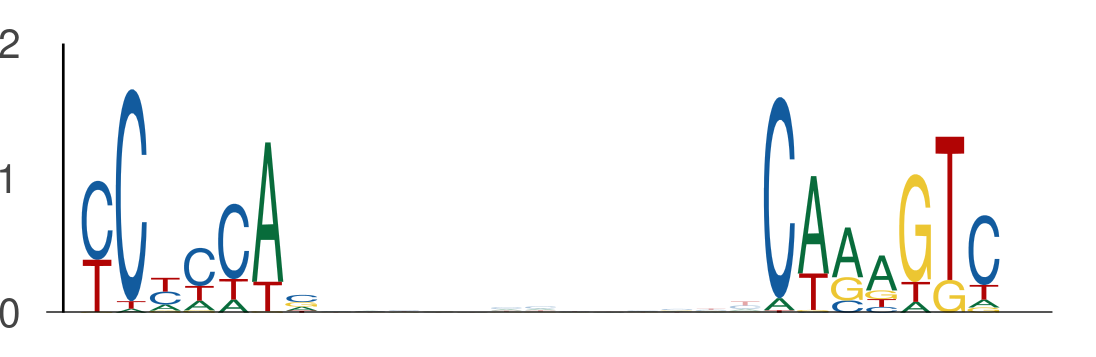

The file beside this chart, header and first rows:
seq_index, start_position, end_position, is_reversed_complement
1955, 95, 102, 0
1955, 115, 122, 0
2349, 74, 81, 0
2349, 94, 101, 0
4356, 27, 34, 0
4356, 47, 54, 0
58, 53, 60, 0
58, 73, 80, 0
5000, 60, 67, 0
5000, 80, 87, 0
1525, 110, 117, 0
1525, 130, 137, 0
5454, 77, 84, 0
5454, 97, 104, 0
4271, 38, 45, 0
4271, 58, 65, 0
3088, 27, 34, 0
3088, 47, 54, 0
4279, 60, 67, 0
4279, 80, 87, 0
4917, 60, 67, 0
4917, 80, 87, 0
1835, 38, 45, 0
1835, 58, 65, 0
1835, 45, 52, 0
1835, 65, 72, 0
1474, 103, 110, 0
1474, 123, 130, 0
4124, 41, 48, 0
4124, 61, 68, 0
4104, 60, 67, 0
4104, 80, 87, 0
722, 132, 139, 0
722, 152, 159, 0
5118, 41, 48, 0
5118, 61, 68, 0
2238, 46, 53, 0
2238, 66, 73, 0
990, 60, 67, 0
990, 80, 87, 0
2356, 77, 84, 0
2356, 97, 104, 0
2128, 132, 139, 0
2128, 152, 159, 0
4605, 38, 45, 0
4605, 58, 65, 0
4087, 60, 67, 0
4087, 80, 87, 0
1063, 60, 67, 0
1063, 80, 87, 0
4316, 4, 11, 0
4316, 24, 31, 0
326, 60, 67, 0
326, 80, 87, 0
247, 137, 144, 0
247, 157, 164, 0
159, 60, 67, 0
159, 80, 87, 0
4846, 67, 74, 0
4846, 87, 94, 0
... 832 more rows
